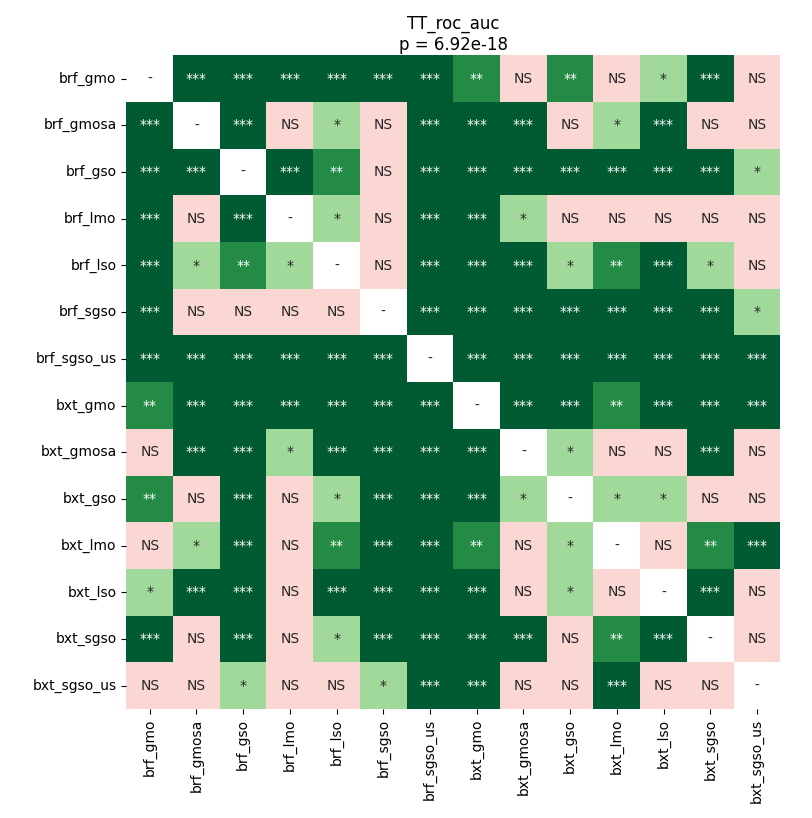

Values plotted in this chart, from the file beside it:
	brf_gmo	brf_gmosa	brf_gso	brf_lmo	brf_lso	brf_sgso	brf_sgso_us	bxt_gmo	bxt_gmosa	bxt_gso	bxt_lmo	bxt_lso	bxt_sgso	bxt_sgso_us
brf_gmo	1.0	8.415453361742425e-05	8.415453361742425e-05	8.415453361742425e-05	8.415453361742425e-05	0.0001424	8.415453361742425e-05	0.004792	0.0517	0.008691	0.4116	0.04624	0.00081	0.06681
brf_gmosa	8.415453361742425e-05	1.0	8.415453361742425e-05	0.1723	0.01953	0.2435	0.0001424	8.415453361742425e-05	0.0003156	0.1149	0.0124	8.415453361742425e-05	0.08502	0.5722
brf_gso	8.415453361742425e-05	8.415453361742425e-05	1.0	0.0001424	0.001833	0.1574	0.0003156	8.415453361742425e-05	8.415453361742425e-05	8.415453361742425e-05	0.0001984	8.415453361742425e-05	8.415453361742425e-05	0.04059
brf_lmo	8.415453361742425e-05	0.1723	0.0001424	1.0	0.01467	0.1149	8.415453361742425e-05	8.415453361742425e-05	0.02275	0.7467	0.1052	0.0517	1.0	0.9099
brf_lso	8.415453361742425e-05	0.01953	0.001833	0.01467	1.0	0.8896	0.0001424	8.415453361742425e-05	0.000432	0.01724	0.005875	8.415453361742425e-05	0.0104	0.2072
brf_sgso	0.0001424	0.2435	0.1574	0.1149	0.8896	1.0	8.415453361742425e-05	8.415453361742425e-05	8.415453361742425e-05	8.415453361742425e-05	8.415453361742425e-05	0.0001984	0.0005909	0.03042
brf_sgso_us	8.415453361742425e-05	0.0001424	0.0003156	8.415453361742425e-05	0.0001424	8.415453361742425e-05	1.0	8.415453361742425e-05	8.415453361742425e-05	8.415453361742425e-05	8.415453361742425e-05	8.415453361742425e-05	8.415453361742425e-05	8.415453361742425e-05
bxt_gmo	0.004792	8.415453361742425e-05	8.415453361742425e-05	8.415453361742425e-05	8.415453361742425e-05	8.415453361742425e-05	8.415453361742425e-05	1.0	8.415453361742425e-05	8.415453361742425e-05	0.001417	8.415453361742425e-05	8.415453361742425e-05	0.0001984
bxt_gmosa	0.0517	0.0003156	8.415453361742425e-05	0.02275	0.000432	8.415453361742425e-05	8.415453361742425e-05	8.415453361742425e-05	1.0	0.03042	0.8179	0.3866	0.0001424	0.09473
bxt_gso	0.008691	0.1149	8.415453361742425e-05	0.7467	0.01724	8.415453361742425e-05	8.415453361742425e-05	8.415453361742425e-05	0.03042	1.0	0.01953	0.01953	0.3122	0.6387
bxt_lmo	0.4116	0.0124	0.0001984	0.1052	0.005875	8.415453361742425e-05	8.415453361742425e-05	0.001417	0.8179	0.01953	1.0	0.3623	0.008691	0.0005909
bxt_lso	0.04624	8.415453361742425e-05	8.415453361742425e-05	0.0517	8.415453361742425e-05	0.0001984	8.415453361742425e-05	8.415453361742425e-05	0.3866	0.01953	0.3623	1.0	0.0001424	0.2249
bxt_sgso	0.00081	0.08502	8.415453361742425e-05	1.0	0.0104	0.0005909	8.415453361742425e-05	8.415453361742425e-05	0.0001424	0.3122	0.008691	0.0001424	1.0	0.9099
bxt_sgso_us	0.06681	0.5722	0.04059	0.9099	0.2072	0.03042	8.415453361742425e-05	0.0001984	0.09473	0.6387	0.0005909	0.2249	0.9099	1.0
